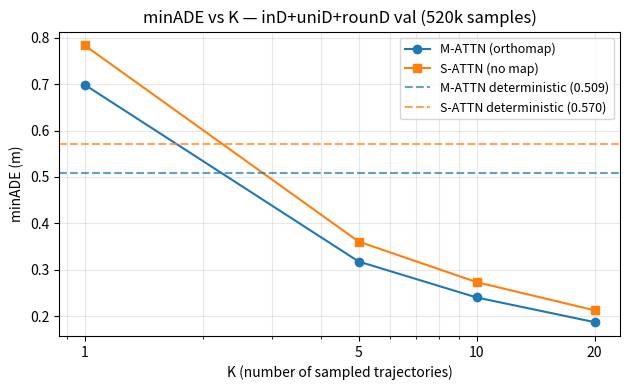
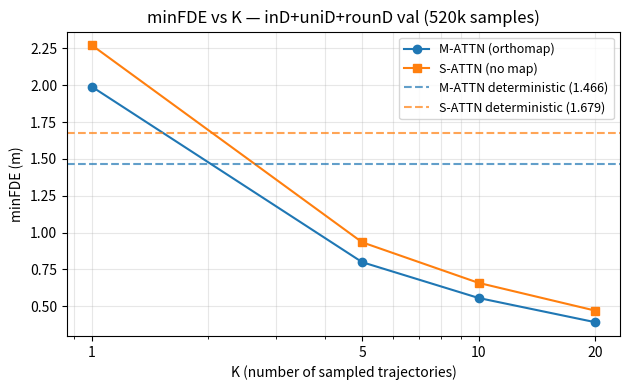
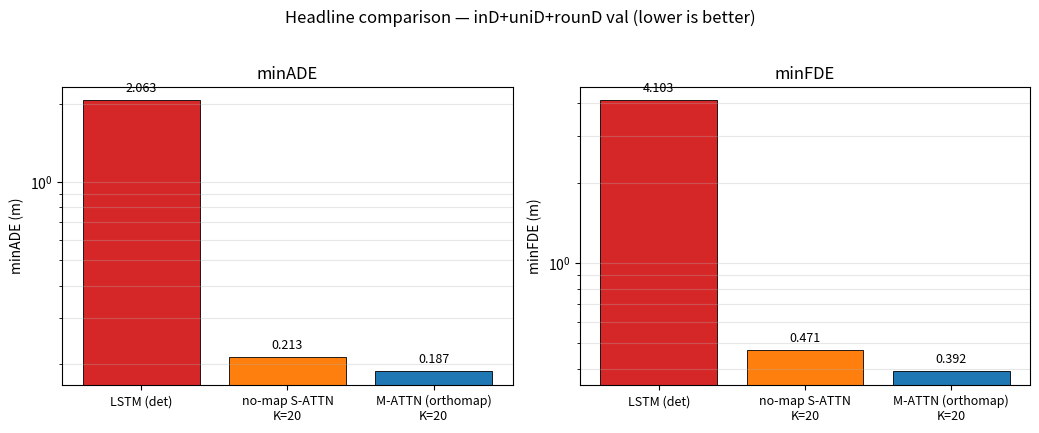
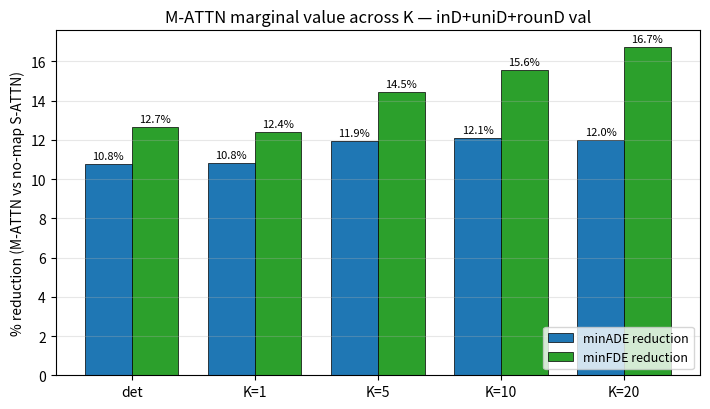

The script that saved these images, in order:
"""Render the result figures from the final evaluation numbers.

The K-sweep table and LSTM headline numbers are baked in as constants below
(sourced from the recorded eval logs) so the figures regenerate
deterministically without re-running evaluation.

    python -m contextvae.plot_results --out-dir tmp/figs

Outputs (PNG, 200 dpi):

- ``k_sweep_ade.png`` / ``k_sweep_fde.png``
- ``headline_ade_fde.png``
- ``mattn_relative_gain.png``
"""

import argparse
import os

import matplotlib
matplotlib.use("Agg")
import matplotlib.pyplot as plt
import numpy as np

K_STOCHASTIC = [1, 5, 10, 20]
MATTN = {
    "det": (0.5087, 1.4659),
    1:  (0.6986, 1.9893),
    5:  (0.3178, 0.7989),
    10: (0.2404, 0.5560),
    20: (0.1872, 0.3919),
}
SATTN = {
    "det": (0.5700, 1.6787),
    1:  (0.7834, 2.2710),
    5:  (0.3608, 0.9339),
    10: (0.2734, 0.6586),
    20: (0.2127, 0.4707),
}
LSTM_DET = (2.063, 4.103)


def plot_k_sweep(out_dir):
    for idx, label in enumerate(["minADE (m)", "minFDE (m)"]):
        fig, ax = plt.subplots(figsize=(6.4, 4.0))
        m_y = [MATTN[k][idx] for k in K_STOCHASTIC]
        s_y = [SATTN[k][idx] for k in K_STOCHASTIC]
        ax.plot(K_STOCHASTIC, m_y, color="C0", marker="o",
                label="M-ATTN (orthomap)")
        ax.plot(K_STOCHASTIC, s_y, color="C1", marker="s",
                label="S-ATTN (no map)")
        ax.axhline(MATTN["det"][idx], color="C0", linestyle="--", alpha=0.7,
                   label=f"M-ATTN deterministic ({MATTN['det'][idx]:.3f})")
        ax.axhline(SATTN["det"][idx], color="C1", linestyle="--", alpha=0.7,
                   label=f"S-ATTN deterministic ({SATTN['det'][idx]:.3f})")
        ax.set_xscale("log")
        ax.set_xticks(K_STOCHASTIC)
        ax.set_xticklabels([str(k) for k in K_STOCHASTIC])
        ax.set_xlabel("K (number of sampled trajectories)")
        ax.set_ylabel(label)
        ax.set_title(f"{label.split(' ')[0]} vs K — inD+uniD+rounD val (520k samples)")
        ax.grid(alpha=0.3, which="both")
        ax.legend(loc="upper right", fontsize=9)
        plt.tight_layout()
        fname = "k_sweep_ade.png" if idx == 0 else "k_sweep_fde.png"
        path = os.path.join(out_dir, fname)
        plt.savefig(path, dpi=200, bbox_inches="tight")
        plt.close(fig)
        print(f"Saved: {path}")


def plot_headline(out_dir):
    models = ["LSTM (det)", "no-map S-ATTN\nK=20", "M-ATTN (orthomap)\nK=20"]
    ade_vals = [LSTM_DET[0], SATTN[20][0], MATTN[20][0]]
    fde_vals = [LSTM_DET[1], SATTN[20][1], MATTN[20][1]]
    colors = ["C3", "C1", "C0"]

    fig, axes = plt.subplots(1, 2, figsize=(10.5, 4.2))
    x = np.arange(len(models))
    for ax, vals, ylabel in zip(axes, [ade_vals, fde_vals],
                                ["minADE (m)", "minFDE (m)"]):
        bars = ax.bar(x, vals, color=colors, edgecolor="black", linewidth=0.6)
        ax.set_yscale("log")
        ax.set_xticks(x)
        ax.set_xticklabels(models, fontsize=9)
        ax.set_ylabel(ylabel)
        ax.set_title(ylabel.split(" ")[0])
        ax.grid(alpha=0.3, axis="y", which="both")
        for bar, v in zip(bars, vals):
            ax.text(bar.get_x() + bar.get_width() / 2.0, v * 1.05,
                    f"{v:.3f}", ha="center", va="bottom", fontsize=9)
    fig.suptitle("Headline comparison — inD+uniD+rounD val (lower is better)",
                 y=1.02, fontsize=12)
    plt.tight_layout()
    path = os.path.join(out_dir, "headline_ade_fde.png")
    plt.savefig(path, dpi=200, bbox_inches="tight")
    plt.close(fig)
    print(f"Saved: {path}")


def plot_relative_gain(out_dir):
    ks = ["det", 1, 5, 10, 20]
    labels = ["det", "K=1", "K=5", "K=10", "K=20"]
    ade_gain = [100.0 * (SATTN[k][0] - MATTN[k][0]) / SATTN[k][0] for k in ks]
    fde_gain = [100.0 * (SATTN[k][1] - MATTN[k][1]) / SATTN[k][1] for k in ks]

    fig, ax = plt.subplots(figsize=(7.2, 4.2))
    x = np.arange(len(ks))
    w = 0.38
    b1 = ax.bar(x - w / 2, ade_gain, w, color="C0", label="minADE reduction",
                edgecolor="black", linewidth=0.5)
    b2 = ax.bar(x + w / 2, fde_gain, w, color="C2", label="minFDE reduction",
                edgecolor="black", linewidth=0.5)
    for bars, vals in [(b1, ade_gain), (b2, fde_gain)]:
        for bar, v in zip(bars, vals):
            ax.text(bar.get_x() + bar.get_width() / 2, v + 0.15,
                    f"{v:.1f}%", ha="center", va="bottom", fontsize=8)
    ax.set_xticks(x)
    ax.set_xticklabels(labels)
    ax.set_ylabel("% reduction (M-ATTN vs no-map S-ATTN)")
    ax.set_title("M-ATTN marginal value across K — inD+uniD+rounD val")
    ax.axhline(0, color="black", linewidth=0.6)
    ax.grid(alpha=0.3, axis="y")
    ax.legend(loc="lower right", fontsize=9)
    plt.tight_layout()
    path = os.path.join(out_dir, "mattn_relative_gain.png")
    plt.savefig(path, dpi=200, bbox_inches="tight")
    plt.close(fig)
    print(f"Saved: {path}")


def main():
    p = argparse.ArgumentParser(description=__doc__.splitlines()[0])
    p.add_argument("--out-dir", default="tmp/figs")
    args = p.parse_args()
    os.makedirs(args.out_dir, exist_ok=True)
    plot_k_sweep(args.out_dir)
    plot_headline(args.out_dir)
    plot_relative_gain(args.out_dir)


if __name__ == "__main__":
    main()
